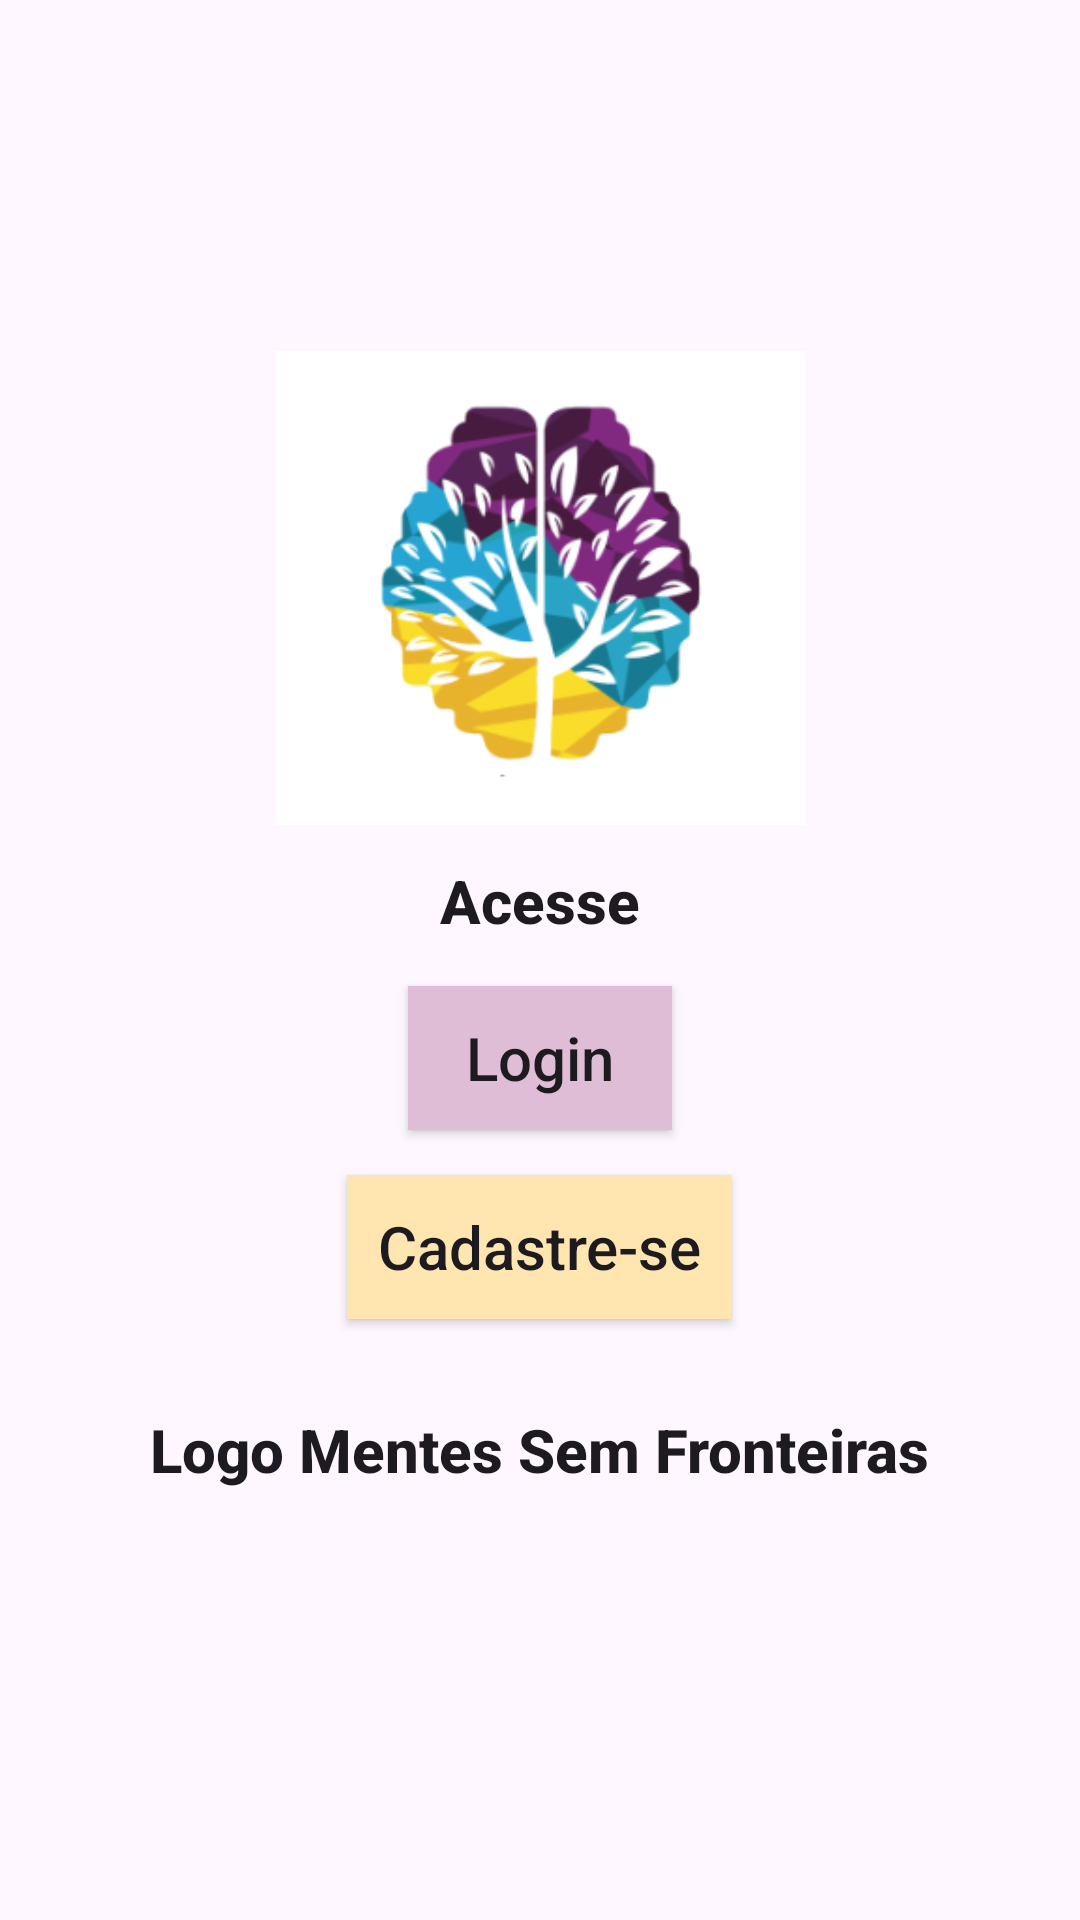

Reconstruct the res/layout file that produces this screen, plus the resources it refers to.
<!-- AndroidManifest.xml: application theme Theme.MentesTeste -->
<!-- res/layout/activity_form_logincc.xml -->
<?xml version="1.0" encoding="utf-8"?>
<androidx.constraintlayout.widget.ConstraintLayout xmlns:android="http://schemas.android.com/apk/res/android"
    xmlns:app="http://schemas.android.com/apk/res-auto"
    xmlns:tools="http://schemas.android.com/tools"
    android:id="@+id/main"
    android:layout_width="match_parent"
    android:layout_height="match_parent"
    tools:context=".Logincc">

    
    <ImageView
        android:id="@+id/imageView"
        android:layout_width="177dp"
        android:layout_height="168dp"
        android:layout_marginTop="112dp"
        app:layout_constraintEnd_toEndOf="parent"
        app:layout_constraintStart_toStartOf="parent"
        app:layout_constraintTop_toTopOf="parent"
        app:srcCompat="@drawable/logo_mentes"
        android:contentDescription="@string/imagem_logo"/>

    <TextView
        android:id="@+id/textView5"
        android:layout_width="wrap_content"
        android:layout_height="wrap_content"
        android:text="@string/texto_inicial03"
        android:textAppearance="@style/TextAppearance.AppCompat.Body2"
        android:textSize="20sp"
        android:textStyle="bold"
        app:layout_constraintBottom_toBottomOf="parent"
        app:layout_constraintEnd_toEndOf="parent"
        app:layout_constraintStart_toStartOf="parent"
        app:layout_constraintTop_toBottomOf="@+id/imageView"
        app:layout_constraintVertical_bias="0.01999998" />

    
    <androidx.appcompat.widget.AppCompatButton
        android:id="@+id/bt_login"
        style="@style/botaoPadrao"
        android:layout_width="wrap_content"
        android:layout_height="wrap_content"
        android:background="@color/purple_light"
        android:text="@string/login"
        app:layout_constraintTop_toBottomOf="@+id/textView5"
        app:layout_constraintStart_toStartOf="parent"
        app:layout_constraintEnd_toEndOf="parent"
        android:onClick="TelaLogar"/>

    
    <androidx.appcompat.widget.AppCompatButton
        android:id="@+id/bt_cadastro"
        style="@style/botaoPadrao"
        android:layout_width="wrap_content"
        android:layout_height="wrap_content"
        android:background="@color/yellow_light"
        android:text="@string/cadastre_se"
        app:layout_constraintEnd_toEndOf="parent"
        app:layout_constraintHorizontal_bias="0.498"
        app:layout_constraintStart_toStartOf="parent"
        app:layout_constraintTop_toBottomOf="@+id/bt_login"
        android:onClick="TelaCadastro"/>

    <TextView
        android:id="@+id/textView7"
        android:layout_width="wrap_content"
        android:layout_height="wrap_content"
        android:layout_marginTop="30dp"
        android:text="@string/texto_inicial05"
        android:textAppearance="@style/TextAppearance.AppCompat.Body2"
        android:textSize="20sp"
        android:textStyle="bold"
        app:layout_constraintEnd_toEndOf="parent"
        app:layout_constraintStart_toStartOf="parent"
        app:layout_constraintTop_toBottomOf="@+id/bt_cadastro" />

    
    <androidx.appcompat.widget.AppCompatButton
        android:id="@+id/bt_convidado"
        style="@style/botaoPadrao"
        android:layout_width="wrap_content"
        android:layout_height="wrap_content"
        android:layout_marginTop="30dp"
        android:layout_marginBottom="144dp"
        android:background="@color/blue_light"
        android:text="@string/convidado"
        app:layout_constraintBottom_toBottomOf="parent"
        app:layout_constraintEnd_toEndOf="parent"
        app:layout_constraintStart_toStartOf="parent"
        app:layout_constraintTop_toBottomOf="@+id/textView7"
        android:onClick="TelaLoad"/>

</androidx.constraintlayout.widget.ConstraintLayout>
<!-- resources referenced by this layout -->
<resources>
  <color name="blue_light">#9DDDE7</color>
  <color name="purple_light">#DFBDD6</color>
  <color name="yellow_light">#FFE6B0</color>
  <!-- drawable logo_mentes: png bitmap (drawable, 32532 bytes) -->
  <string name="cadastre_se">Cadastre-se</string>
  <string name="convidado">Continuar como convidado</string>
  <string name="imagem_logo">Logo Mentes Sem Fronteiras</string>
  <string name="login">Login</string>
  <string name="texto_inicial03">Acesse</string>
  <string name="texto_inicial05">Logo Mentes Sem Fronteiras</string>
  <style name="botaoPadrao">
          <item name="android:layout_height">wrap_content</item>
          <item name="android:layout_marginLeft">20dp</item>
          <item name="android:layout_marginRight">20dp</item>
          <item name="android:layout_marginTop">15dp</item>
          <item name="android:padding">10dp</item>
          <item name="android:textSize">20dp</item>
          <item name="android:textAllCaps">false</item>
          <item name="android:textAlignment">center</item>
          <item name="android:radius">15dp</item>
      </style>
  <style name="Theme.MentesTeste" parent="Base.Theme.MentesTeste" />
  <style name="Base.Theme.MentesTeste" parent="Theme.Material3.DayNight.NoActionBar">
          
          
      </style>
</resources>
